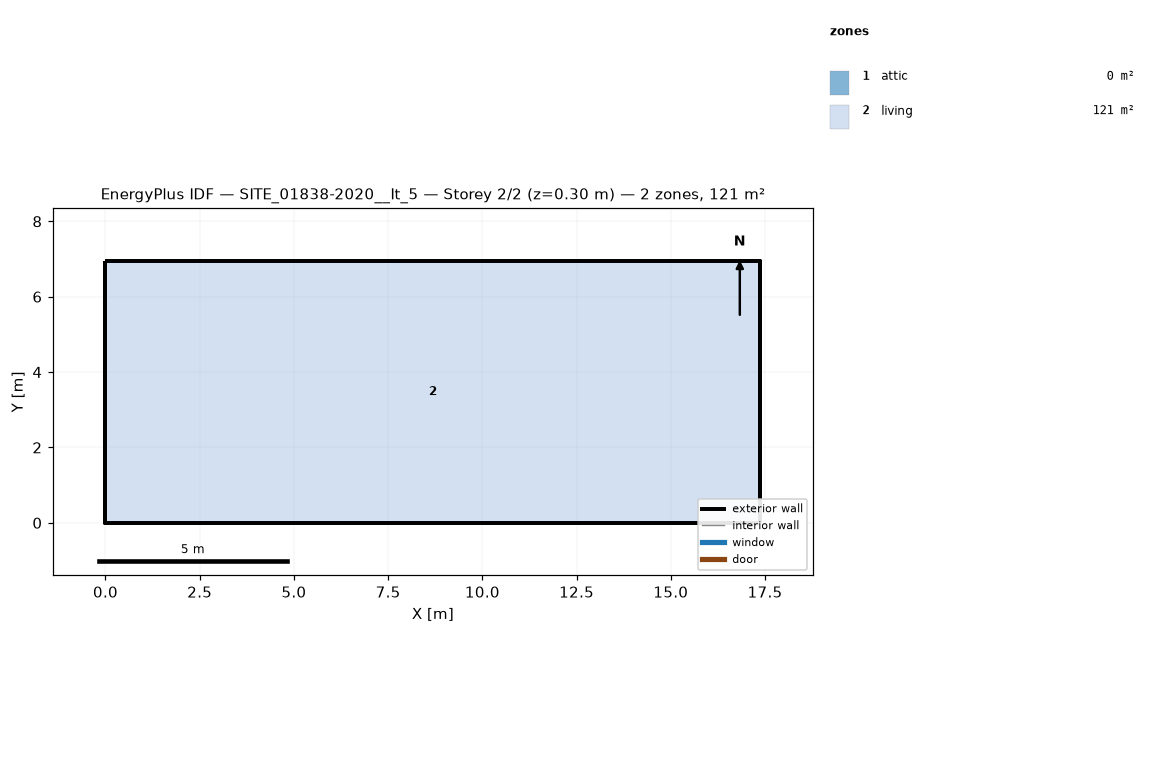
=== STOREY PLAN SPEC (per zone: floor XY polygon, exterior-wall plan segments, windows/doors) ===
zone 1: attic  (0.0 m²)
  exterior wall: (17.38, 0.00) – (17.38, 6.95) – (17.38, 3.48)  [10.4 m]
  exterior wall: (0.00, 6.95) – (0.00, 0.00) – (0.00, 3.48)  [10.4 m]
zone 2: living  (120.8 m²)
  floor: (0.00, 0.00) (0.00, 6.95) (17.38, 6.95) (17.38, 0.00)
  exterior wall: (0.00, 0.00) – (17.38, 0.00)  [17.4 m]
  exterior wall: (17.38, 0.00) – (17.38, 6.95)  [7.0 m]
  exterior wall: (17.38, 6.95) – (0.00, 6.95)  [17.4 m]
  exterior wall: (0.00, 6.95) – (0.00, 0.00)  [7.0 m]

=== DERIVED (storey summary) ===
Building: SITE_01838-2020__It_5
Storey: 2 of 2  (floor level z = 0.30 m)
Storey gross floor area: 120.8 m²
Zones on this storey: 2
  - attic: floor 0.0 m²; exterior wall 20.9 m (8.1 m²); WWR 0.0%
  - living: floor 120.8 m²; exterior wall 48.7 m (105.9 m²); WWR 0.0%
Zone adjacency: (none detected)